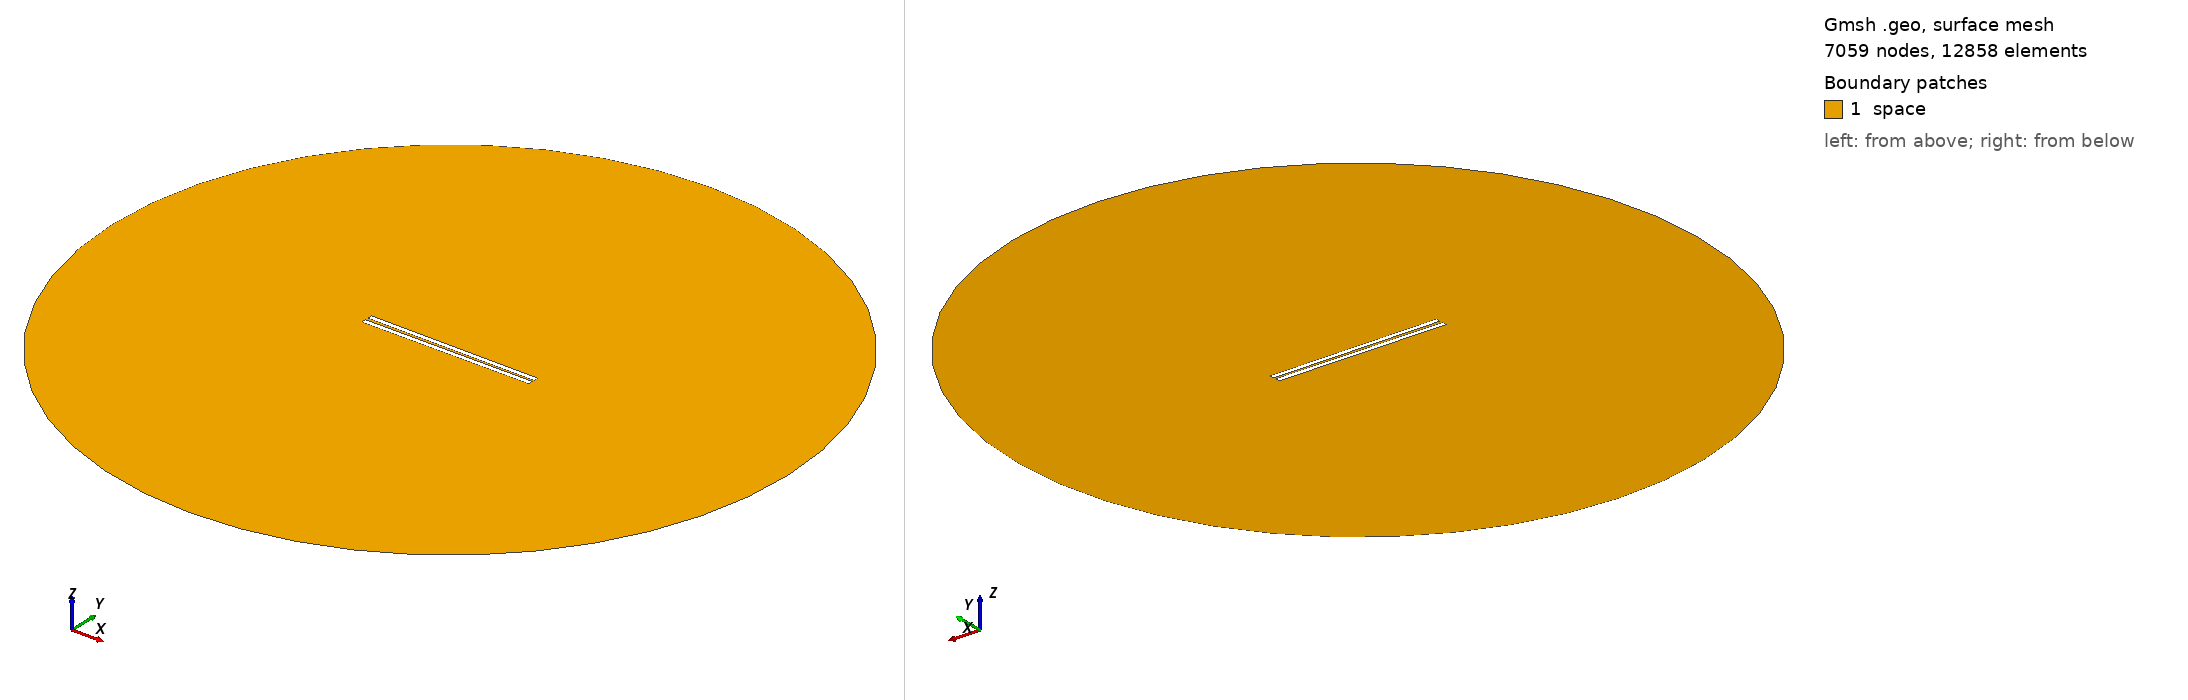

Gmsh geometry script, surface-meshed: 7059 nodes, 12858 surface elements. Boundary patches (legend numbers): 1 space. Left view from above one corner, right view from below the opposite corner. Legend entries are the model's physical surfaces. The drawing asked Gmsh for element sizes between 1% and 20% of the model's largest extent; the script's own settings can give other sizes.

=== 807.geo (drawn) ===
// Set the geometry kernel
SetFactory("OpenCASCADE");

//---------------------------------------
// Rectangles
//---------------------------------------

// Rectangle 1 (top)
Point(1) = {-49.455555555555556, 0.75, 0, 1.0};
Point(2) = {49.455555555555556, 0.75, 0, 1.0};
Point(3) = {49.455555555555556, 3.6611111111111114, 0, 1.0};
Point(4) = {-49.455555555555556, 3.6611111111111114, 0, 1.0};

Line(1) = {1, 2};
Line(2) = {2, 3};
Line(3) = {3, 4};
Line(4) = {4, 1};

Line Loop(1) = {1, 2, 3, 4};
Plane Surface(1) = {1};

Rotate { {0, 0, 1}, {0,  0.75,  0}, -0.006 } {
  Surface{1};
}

// Rectangle 2 (bottom)
Point(5) = {-49.455555555555556, -0.75, 0, 1.0};
Point(6) = {49.455555555555556, -0.75, 0, 1.0};
Point(7) = {49.455555555555556, -3.6611111111111114, 0, 1.0};
Point(8) = {-49.455555555555556, -3.6611111111111114, 0, 1.0};

Line(5) = {5, 6};
Line(6) = {6, 7};
Line(7) = {7, 8};
Line(8) = {8, 5};

Line Loop(2) = {5, 6, 7, 8};
Plane Surface(2) = {2}; 


//---------------------------------------
// Circle
//---------------------------------------

// Define points
Point(9) = {0, 0, 0};        // Center
Point(10) = {200, 0, 0};     // Start point
Point(11) = {0, 200, 0};     // 90 degrees
Point(12) = {-200, 0, 0};    // 180 degrees
Point(13) = {0, -200, 0};    // 270 degrees

// Define circle arcs (each needs start, center, end)
Circle(9) = {10, 9, 11};
Circle(10) = {11, 9, 12};
Circle(11) = {12, 9, 13};
Circle(12) = {13, 9, 10};

// Define curve loop and surface if needed
Curve Loop(3) = {9, 10, 11, 12};
Surface(3) = {3};

//---------------------------------------
// Define Physical Groups
//---------------------------------------                

//--- Physical Curves
// Physical groups for boundaries
Physical Line("force_segment", 10) = {1};
Physical Line("upper_plate", 11) = {2, 3, 4};
Physical Line("lower_plate", 12) = {5, 6, 7, 8};
Physical Line("boundary", 20) = {9, 10, 11, 12};

// Subtract Rectangles from Circle
BooleanDifference{ Surface{3}; Delete; }{ Surface{1}; Surface{2}; Delete; }
//--- Physical Surfaces
Physical Surface("space", 30) = {3};


//---------------------------------------
// Fine mesh near the plates
//--------------------------------------- 

// Define a distance field for mesh refinement
Field[1] = Distance;
Field[1].CurvesList = {1, 2, 3, 4, 5, 6, 7, 8};  // Rectangle curves
Field[1].NumPointsPerCurve = 200;

c = 0.3;
// Define threshold field to control mesh size based on distance to attractor
Field[2] = Threshold;
Field[2].IField = 1;
Field[2].LcMin = c; // Minimum element size near the attractor
Field[2].LcMax = 100*c;  // Maximum element size away from the attractor
Field[2].DistMin = 0.01;
Field[2].DistMax = 40;

Background Field = 2;

//---------------------------------------
// 6. Generate the Mesh
//---------------------------------------
Mesh 2;  // 2D mesh generation
